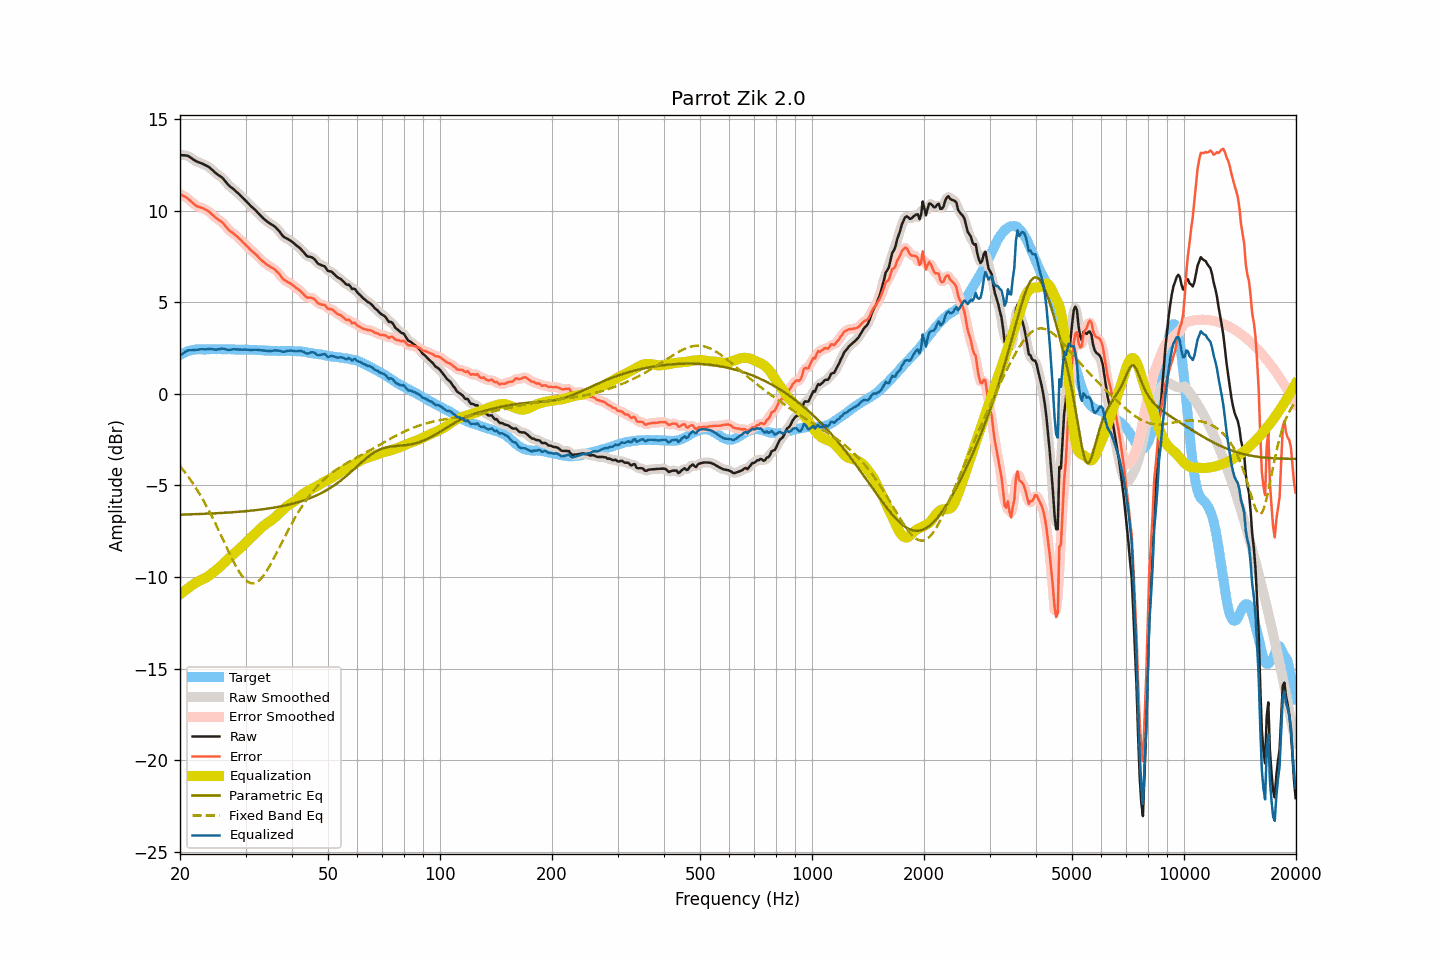

The file beside this chart, header and first rows:
frequency, raw, smoothed, error, error_smoothed, equalization, parametric_eq, fixed_band_eq, equalized_raw, equalized_smoothed, target
20.00, 13.04, 13.03, 10.92, 10.91, -10.95, -6.60, -3.95, 2.09, 2.08, 2.12
20.20, 13.03, 13.04, 10.86, 10.87, -10.88, -6.60, -4.06, 2.15, 2.16, 2.17
20.40, 13.02, 13.03, 10.80, 10.82, -10.81, -6.59, -4.16, 2.21, 2.22, 2.22
20.61, 13.02, 13.02, 10.77, 10.77, -10.75, -6.59, -4.28, 2.28, 2.28, 2.25
20.81, 13.01, 13.01, 10.71, 10.71, -10.68, -6.59, -4.39, 2.33, 2.33, 2.30
21.02, 12.99, 12.98, 10.65, 10.65, -10.62, -6.58, -4.51, 2.37, 2.36, 2.34
21.23, 12.93, 12.93, 10.58, 10.58, -10.55, -6.58, -4.63, 2.38, 2.38, 2.36
21.44, 12.87, 12.87, 10.49, 10.50, -10.49, -6.58, -4.76, 2.38, 2.38, 2.38
21.66, 12.81, 12.81, 10.42, 10.42, -10.43, -6.58, -4.89, 2.39, 2.38, 2.40
21.87, 12.75, 12.75, 10.35, 10.34, -10.36, -6.57, -5.02, 2.39, 2.39, 2.41
22.09, 12.70, 12.70, 10.28, 10.28, -10.30, -6.57, -5.16, 2.40, 2.40, 2.42
22.31, 12.66, 12.66, 10.23, 10.23, -10.25, -6.57, -5.30, 2.41, 2.41, 2.43
22.54, 12.63, 12.63, 10.20, 10.20, -10.21, -6.56, -5.44, 2.43, 2.42, 2.43
22.76, 12.60, 12.60, 10.17, 10.17, -10.17, -6.56, -5.59, 2.43, 2.43, 2.43
22.99, 12.56, 12.56, 10.14, 10.14, -10.13, -6.56, -5.74, 2.43, 2.43, 2.42
23.22, 12.52, 12.52, 10.10, 10.10, -10.09, -6.55, -5.90, 2.43, 2.43, 2.42
23.45, 12.47, 12.48, 10.05, 10.06, -10.04, -6.55, -6.05, 2.43, 2.43, 2.42
23.69, 12.43, 12.43, 10.00, 10.01, -9.99, -6.54, -6.22, 2.44, 2.44, 2.43
23.92, 12.38, 12.38, 9.95, 9.94, -9.93, -6.54, -6.38, 2.45, 2.44, 2.43
24.16, 12.31, 12.31, 9.87, 9.87, -9.86, -6.54, -6.55, 2.45, 2.45, 2.44
24.40, 12.23, 12.23, 9.78, 9.79, -9.80, -6.53, -6.72, 2.44, 2.44, 2.45
24.65, 12.15, 12.15, 9.72, 9.71, -9.73, -6.53, -6.90, 2.43, 2.42, 2.44
24.89, 12.07, 12.07, 9.64, 9.64, -9.66, -6.52, -7.08, 2.41, 2.42, 2.44
25.14, 12.00, 12.00, 9.57, 9.57, -9.59, -6.52, -7.26, 2.42, 2.42, 2.43
25.39, 11.94, 11.94, 9.50, 9.50, -9.51, -6.51, -7.45, 2.43, 2.43, 2.44
25.65, 11.88, 11.88, 9.44, 9.45, -9.43, -6.51, -7.63, 2.45, 2.45, 2.44
25.91, 11.82, 11.81, 9.39, 9.38, -9.35, -6.50, -7.82, 2.47, 2.46, 2.43
26.16, 11.73, 11.73, 9.30, 9.30, -9.27, -6.50, -8.01, 2.46, 2.46, 2.43
26.43, 11.62, 11.63, 9.19, 9.20, -9.18, -6.49, -8.20, 2.44, 2.44, 2.43
26.69, 11.52, 11.52, 9.09, 9.09, -9.10, -6.49, -8.38, 2.42, 2.42, 2.43
26.96, 11.41, 11.42, 8.98, 8.99, -9.01, -6.48, -8.57, 2.40, 2.41, 2.44
27.23, 11.33, 11.34, 8.90, 8.90, -8.93, -6.48, -8.75, 2.40, 2.41, 2.44
27.50, 11.26, 11.26, 8.83, 8.83, -8.85, -6.47, -8.94, 2.42, 2.42, 2.43
27.77, 11.20, 11.19, 8.78, 8.77, -8.77, -6.46, -9.11, 2.43, 2.43, 2.42
28.05, 11.12, 11.12, 8.70, 8.70, -8.69, -6.46, -9.28, 2.43, 2.43, 2.42
28.33, 11.04, 11.04, 8.63, 8.63, -8.62, -6.45, -9.44, 2.43, 2.43, 2.41
28.62, 10.96, 10.96, 8.56, 8.55, -8.54, -6.44, -9.60, 2.42, 2.42, 2.41
28.90, 10.88, 10.88, 8.47, 8.47, -8.46, -6.44, -9.74, 2.42, 2.41, 2.42
29.19, 10.79, 10.79, 8.39, 8.38, -8.38, -6.43, -9.88, 2.41, 2.41, 2.40
29.48, 10.70, 10.71, 8.28, 8.29, -8.29, -6.42, -9.99, 2.41, 2.41, 2.42
29.78, 10.62, 10.62, 8.21, 8.20, -8.21, -6.42, -10.10, 2.42, 2.41, 2.41
30.08, 10.53, 10.53, 8.11, 8.12, -8.12, -6.41, -10.18, 2.41, 2.41, 2.42
30.38, 10.44, 10.44, 8.04, 8.03, -8.03, -6.40, -10.26, 2.41, 2.41, 2.41
30.68, 10.35, 10.35, 7.95, 7.94, -7.95, -6.39, -10.30, 2.40, 2.40, 2.41
30.99, 10.25, 10.26, 7.85, 7.86, -7.87, -6.38, -10.34, 2.39, 2.40, 2.40
31.30, 10.18, 10.18, 7.78, 7.78, -7.78, -6.37, -10.35, 2.40, 2.40, 2.40
31.61, 10.10, 10.10, 7.70, 7.70, -7.70, -6.36, -10.35, 2.40, 2.40, 2.40
31.93, 10.02, 10.02, 7.63, 7.63, -7.61, -6.35, -10.31, 2.41, 2.41, 2.40
32.24, 9.93, 9.93, 7.55, 7.54, -7.53, -6.34, -10.27, 2.40, 2.40, 2.38
32.57, 9.83, 9.84, 7.44, 7.45, -7.44, -6.33, -10.21, 2.39, 2.39, 2.39
32.89, 9.74, 9.74, 7.35, 7.36, -7.36, -6.32, -10.13, 2.38, 2.38, 2.39
33.22, 9.65, 9.65, 7.28, 7.27, -7.28, -6.31, -10.03, 2.37, 2.37, 2.38
33.55, 9.57, 9.57, 7.20, 7.20, -7.21, -6.30, -9.92, 2.37, 2.36, 2.37
33.89, 9.49, 9.49, 7.13, 7.13, -7.14, -6.29, -9.80, 2.36, 2.36, 2.36
34.23, 9.42, 9.42, 7.05, 7.06, -7.07, -6.27, -9.66, 2.35, 2.35, 2.37
34.57, 9.36, 9.36, 7.01, 7.00, -7.01, -6.26, -9.52, 2.35, 2.34, 2.35
34.92, 9.29, 9.30, 6.94, 6.95, -6.96, -6.25, -9.37, 2.34, 2.34, 2.35
35.27, 9.24, 9.25, 6.89, 6.90, -6.90, -6.23, -9.21, 2.35, 2.35, 2.35
35.62, 9.19, 9.19, 6.85, 6.84, -6.83, -6.22, -9.04, 2.36, 2.36, 2.34
35.97, 9.13, 9.12, 6.79, 6.78, -6.76, -6.21, -8.87, 2.37, 2.37, 2.34
... 635 more rows
